3-way image classification set "data" from GitHub (poleval/2026-polocrbench); label vocabulary: real, real degraded, real handwritten.

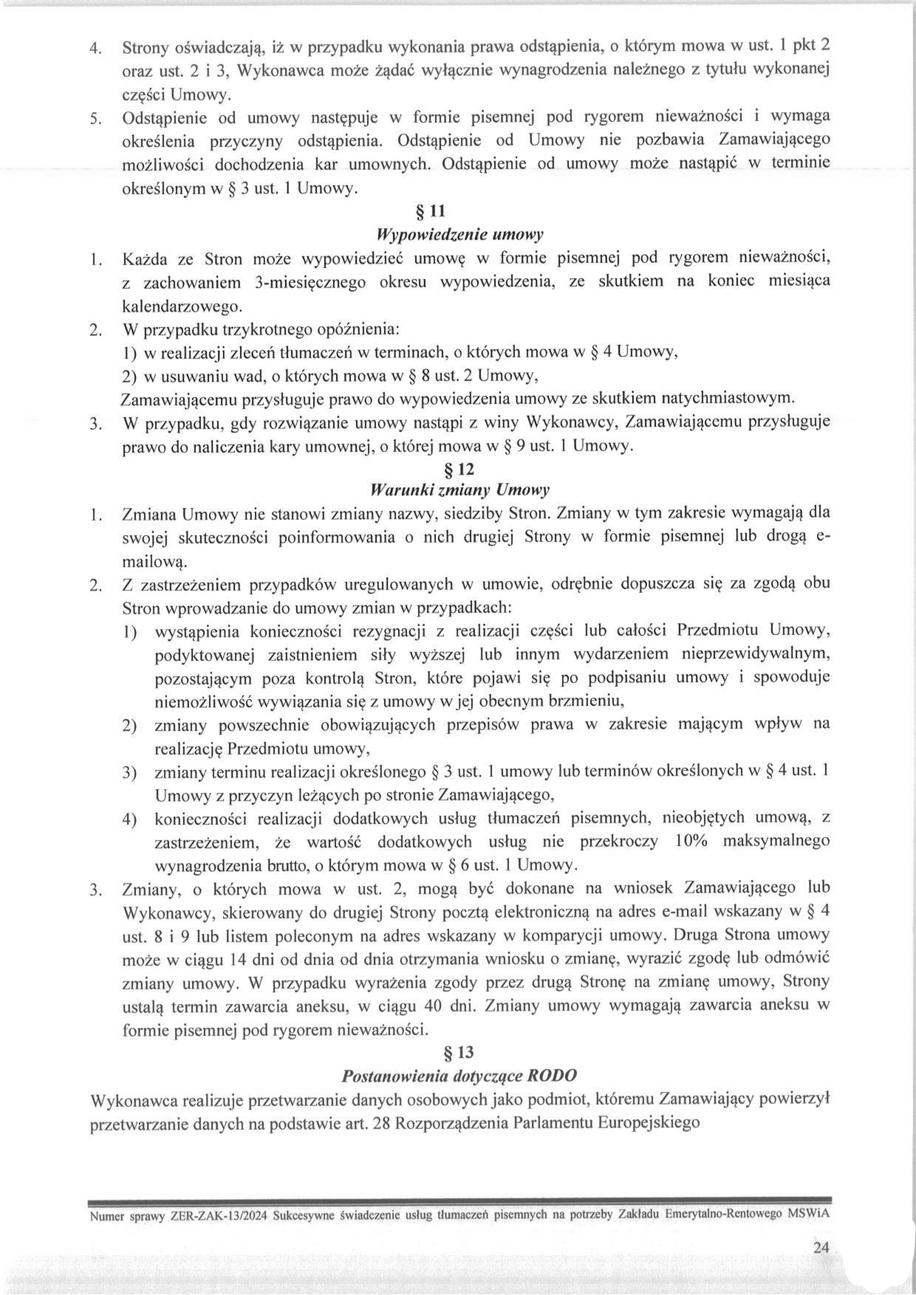
Label: real

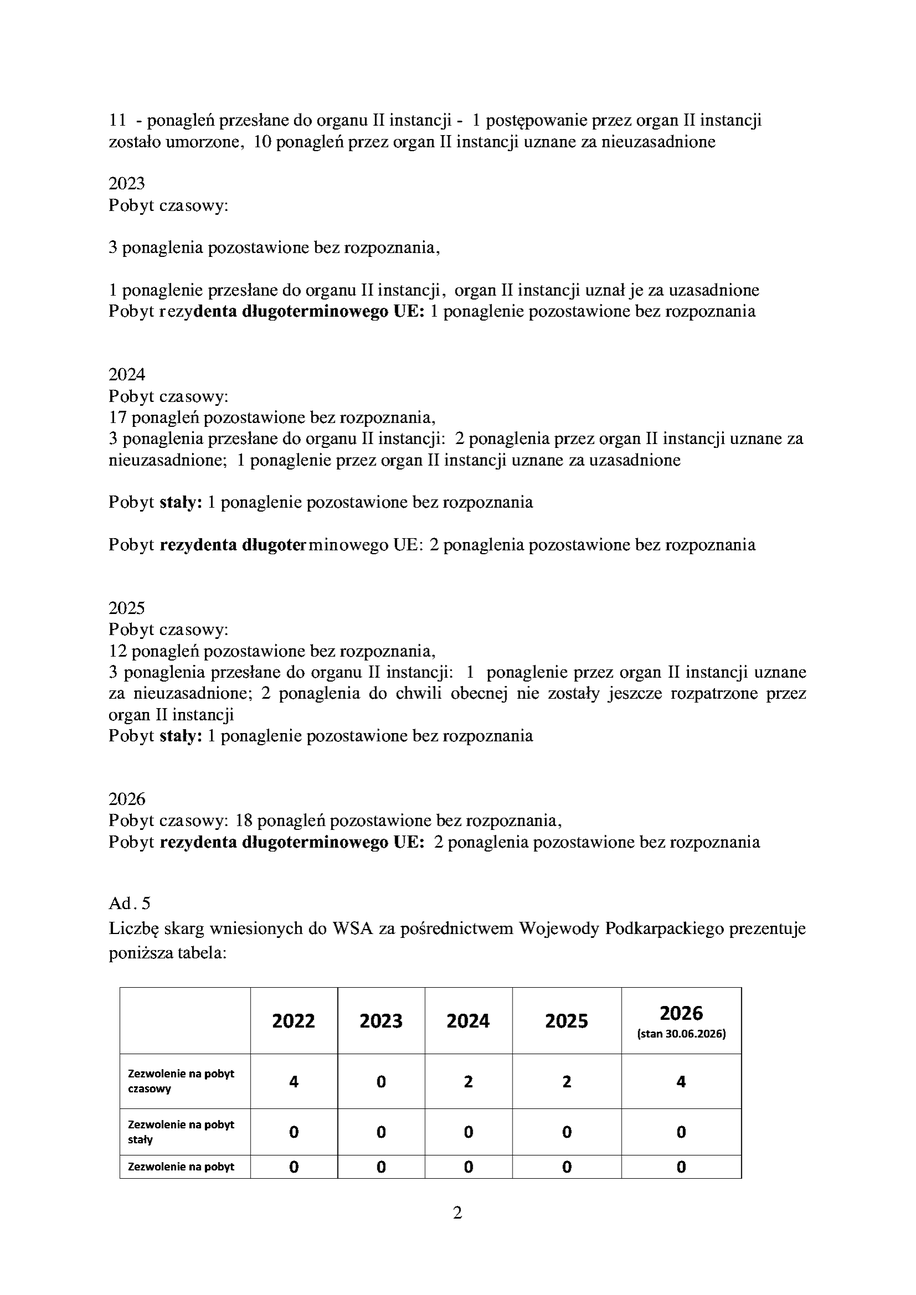
Label: real

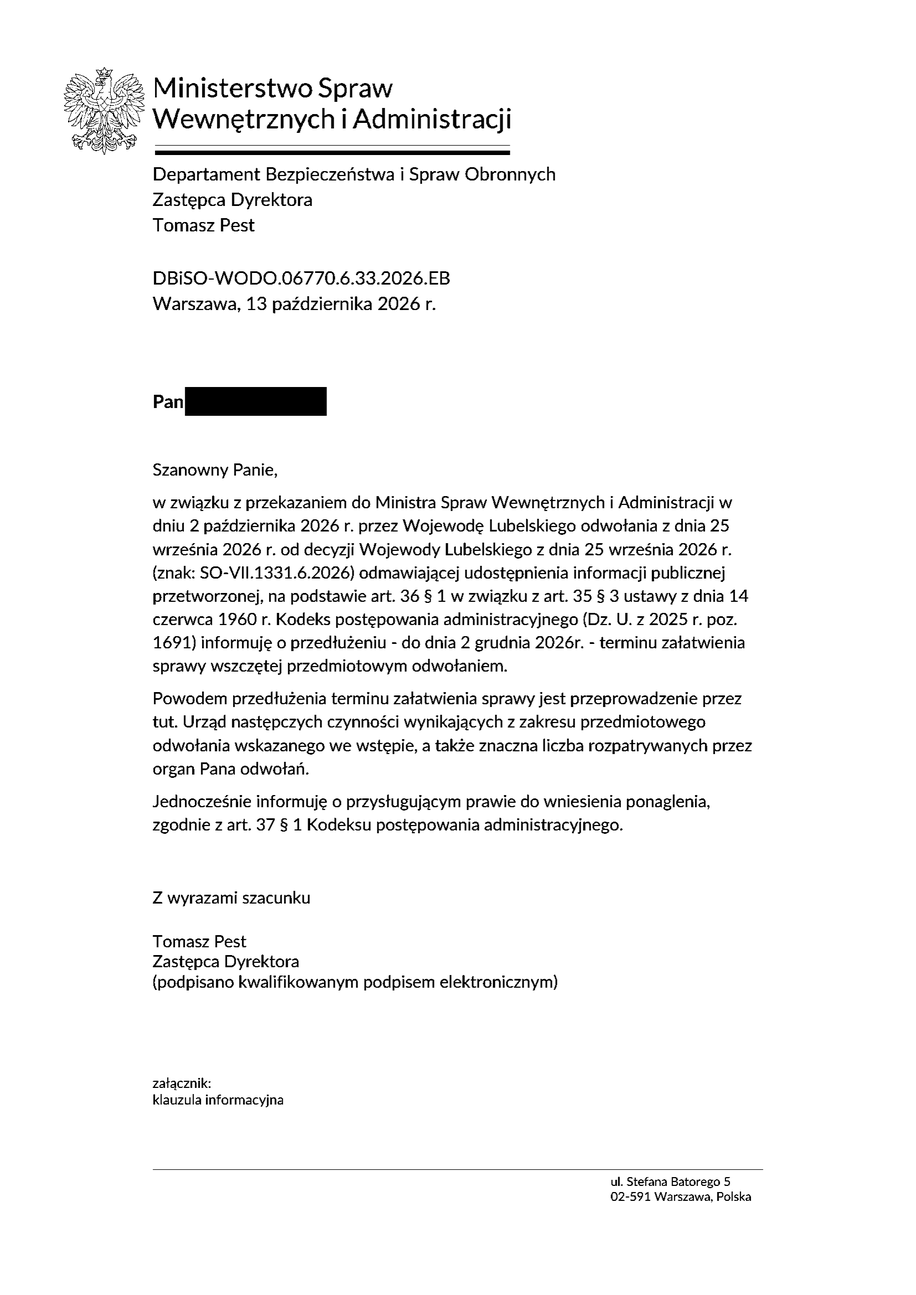
Label: real

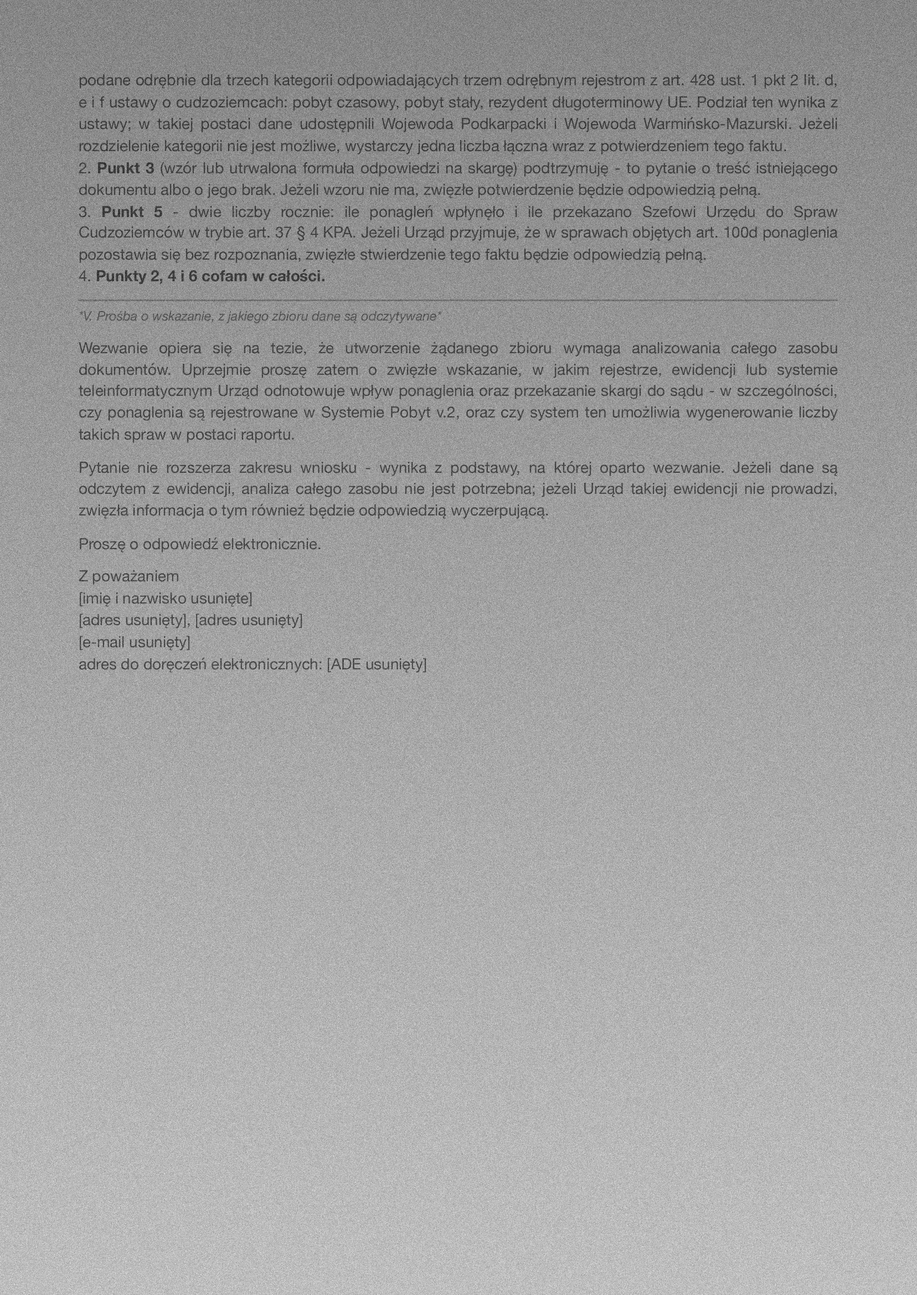
Label: real degraded

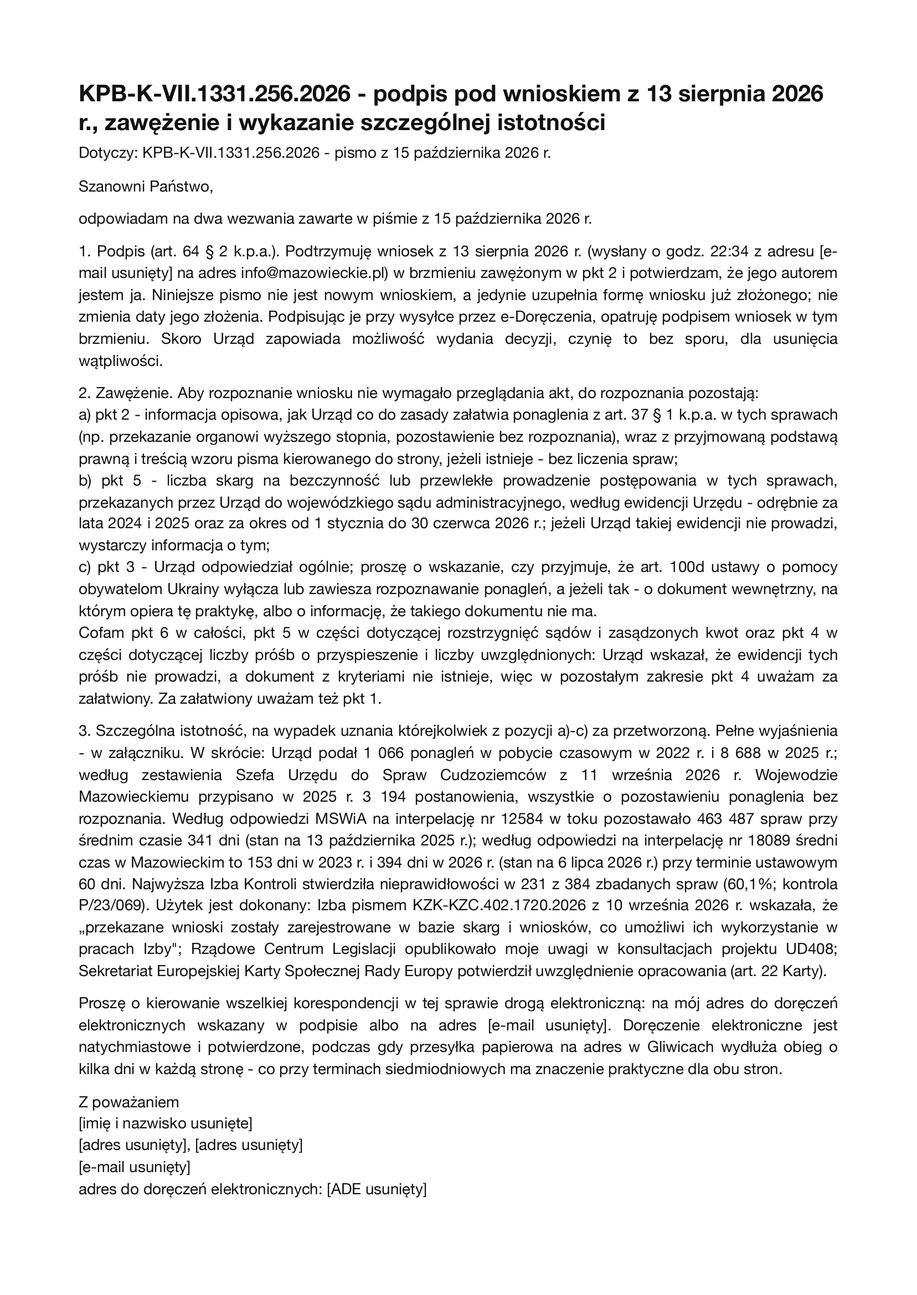
Label: real

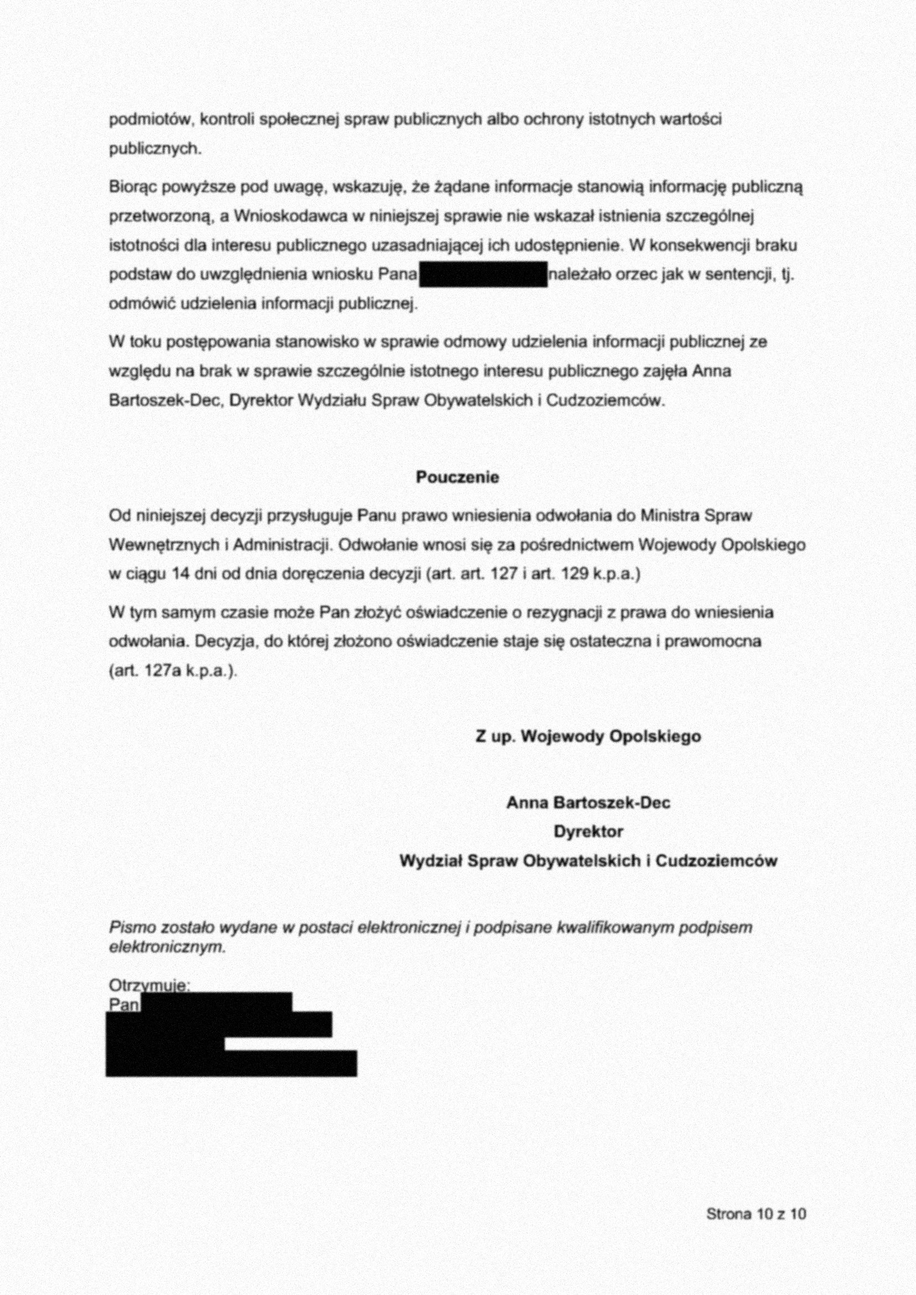
Label: real degraded
